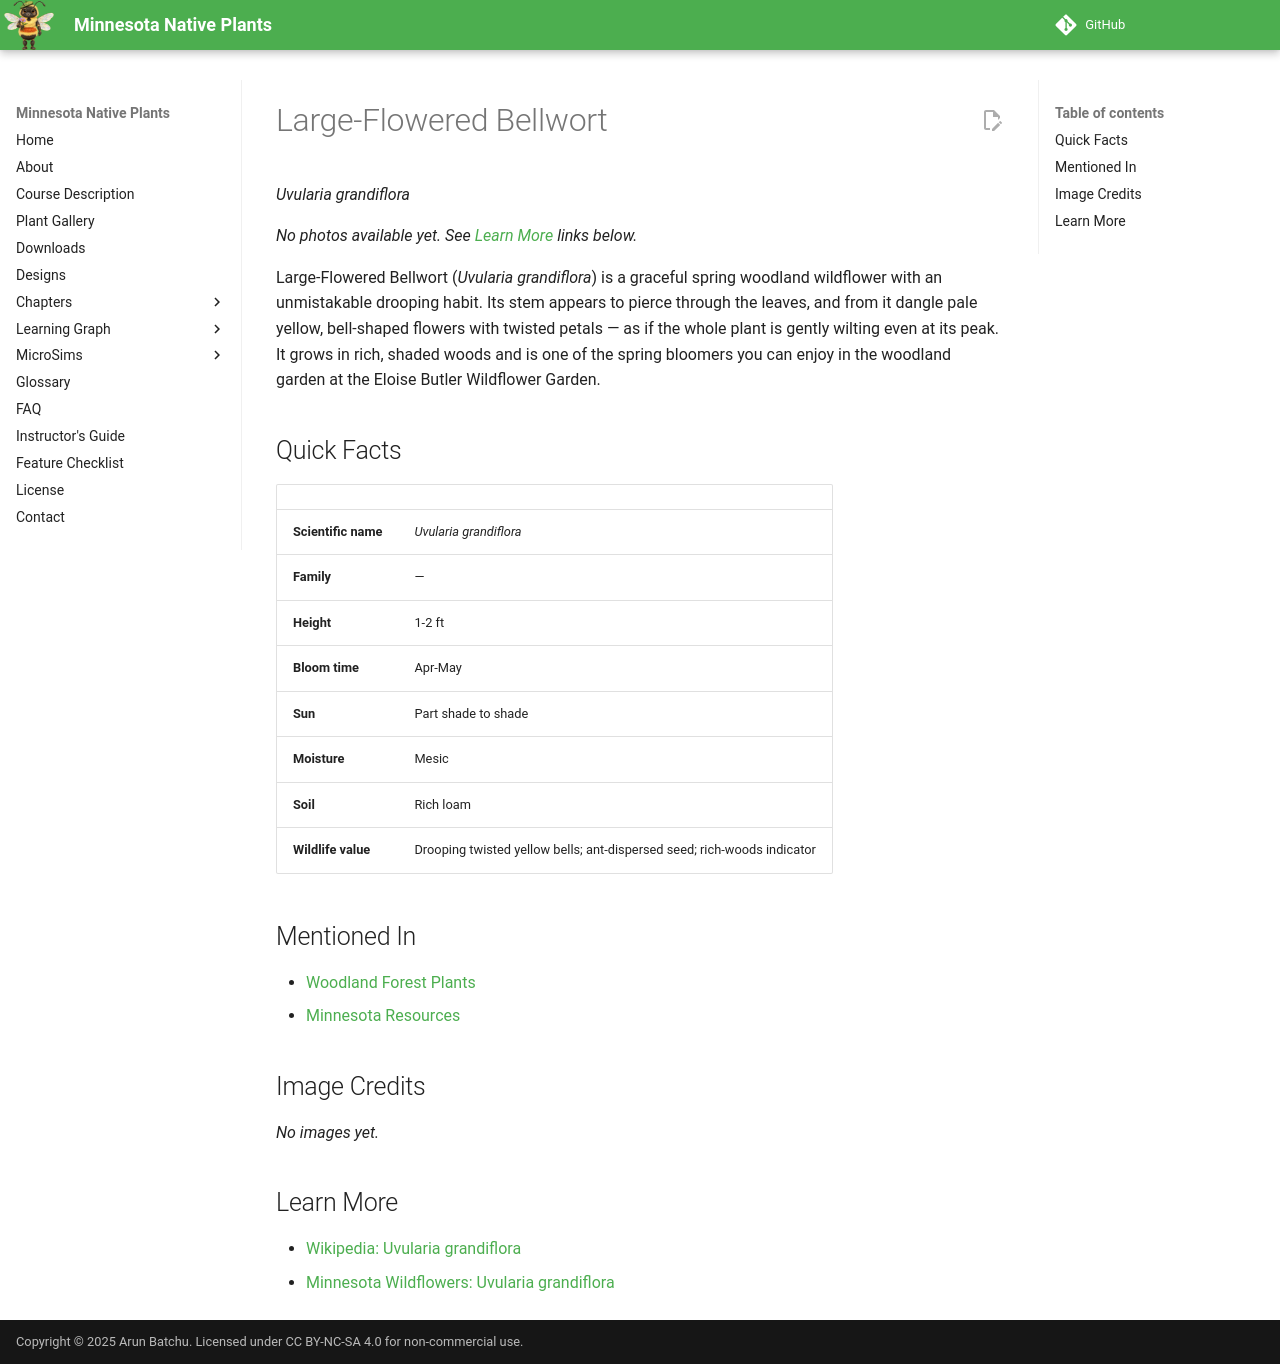

repository: arunbatchu/minnesota-native-plants · page: plants/large-flowered-bellwort/index.html · generator: mkdocs

# Large-Flowered Bellwort

*Uvularia grandiflora*



_No photos available yet. See [Learn More](#learn-more) links below._

Large-Flowered Bellwort (*Uvularia grandiflora*) is a graceful spring woodland wildflower with an unmistakable drooping habit. Its stem appears to pierce through the leaves, and from it dangle pale yellow, bell-shaped flowers with twisted petals — as if the whole plant is gently wilting even at its peak. It grows in rich, shaded woods and is one of the spring bloomers you can enjoy in the woodland garden at the Eloise Butler Wildflower Garden.

## Quick Facts

| | |
|---|---|
| **Scientific name** | *Uvularia grandiflora* |
| **Family** | — |
| **Height** | 1-2 ft |
| **Bloom time** | Apr-May |
| **Sun** | Part shade to shade |
| **Moisture** | Mesic |
| **Soil** | Rich loam |
| **Wildlife value** | Drooping twisted yellow bells; ant-dispersed seed; rich-woods indicator |

## Mentioned In

- [Woodland Forest Plants](../chapters/04-woodland-forest-plants/index.md)
- [Minnesota Resources](../chapters/14-minnesota-resources/index.md)

## Image Credits

_No images yet._

## Learn More

- [Wikipedia: Uvularia grandiflora](https://en.wikipedia.org/wiki/Uvularia_grandiflora)
- [Minnesota Wildflowers: Uvularia grandiflora](https://www.minnesotawildflowers.info/flower/large-flowered-bellwort)
